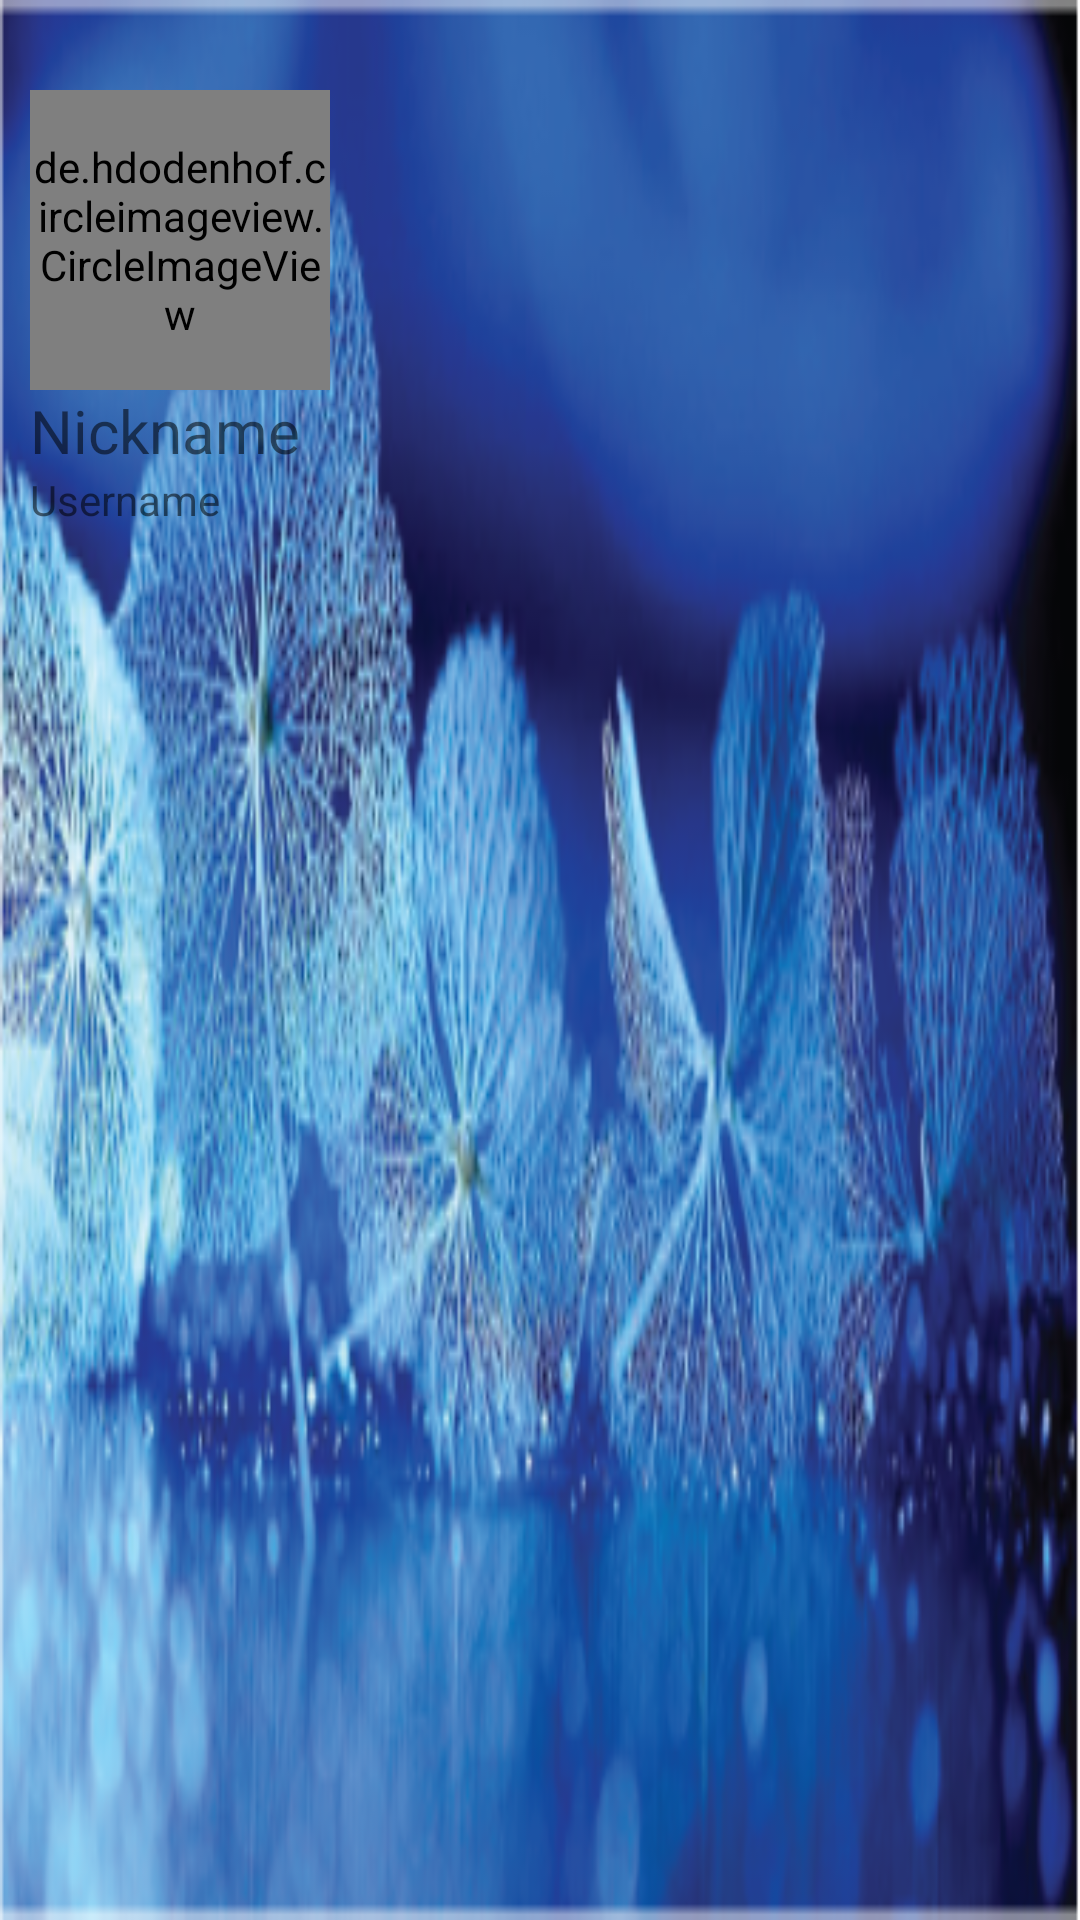

Write the Android layout XML for this screen, with the resource values it uses.
<!-- AndroidManifest.xml: fallback theme Theme.MaterialComponents.DayNight.NoActionBar -->
<!-- res/layout/header_users_online.xml -->
<?xml version="1.0" encoding="utf-8"?>
<LinearLayout xmlns:android="http://schemas.android.com/apk/res/android"
    android:layout_width="match_parent"
    android:layout_height="190dp"
    xmlns:app="http://schemas.android.com/apk/res-auto"
    android:padding="10dp"
    android:background="@drawable/cover"
    android:orientation="vertical">
    <de.hdodenhof.circleimageview.CircleImageView
        android:id="@+id/header_avatar"
        android:layout_marginTop="20dp"
        android:layout_width="100dp"
        android:layout_height="100dp"
        android:layout_alignParentLeft="true"
        android:src="@drawable/message"
        app:civ_border_color="#34de75"
        app:civ_border_overlay="true"
        app:civ_border_width="1dp" />
    <TextView
        android:id="@+id/header_nickname"
        android:textSize="20sp"
        android:text="Nickname"
        android:layout_width="wrap_content"
        android:layout_height="wrap_content" />
    <TextView
        android:id="@+id/header_username"
        android:text="Username"
        android:layout_width="wrap_content"
        android:layout_height="wrap_content" />
</LinearLayout>
<!-- resources referenced by this layout -->
<resources>
  <!-- drawable cover: png bitmap (drawable, 141931 bytes) -->
  <!-- drawable message: png bitmap (drawable, 814 bytes) -->
</resources>
